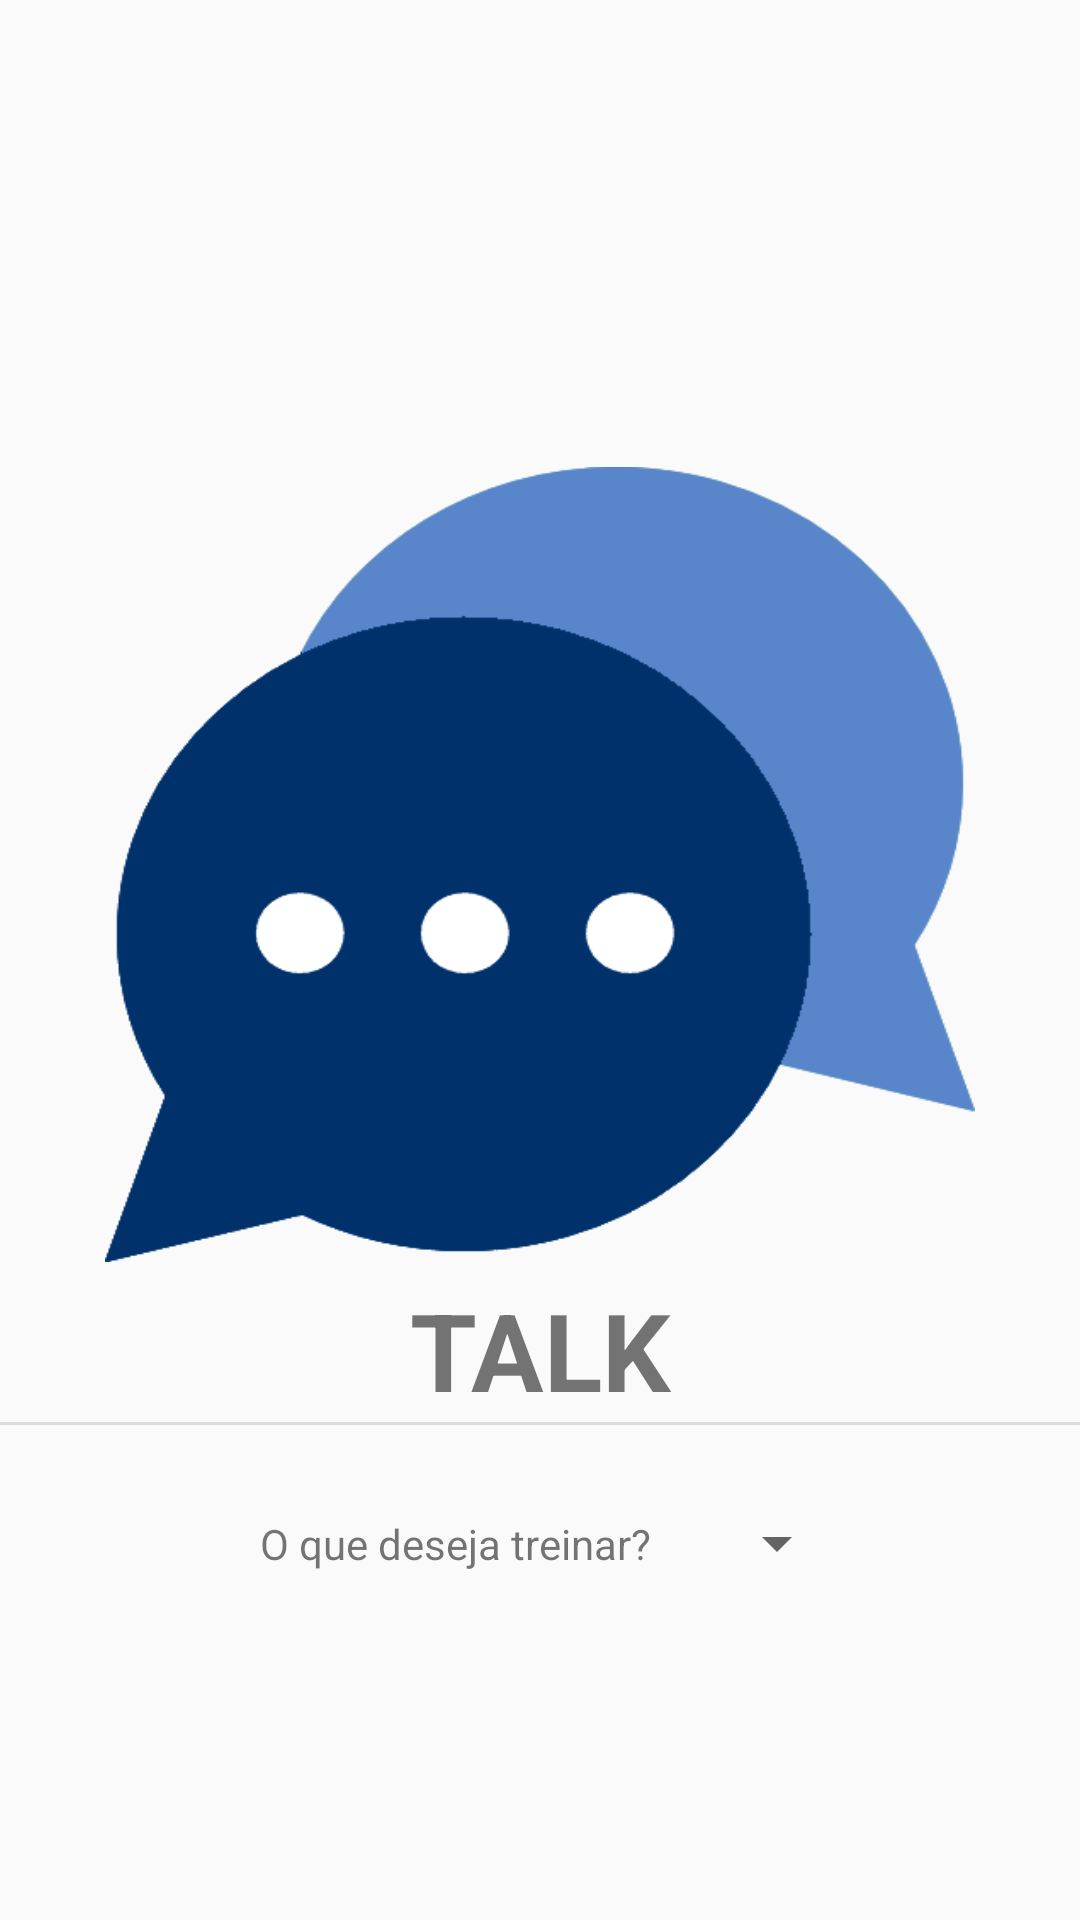

Here is an Android app screen rendered from its layout file. Give the layout XML and the strings, colors and styles it references.
<!-- AndroidManifest.xml: application theme AppTheme -->
<!-- res/layout/content_main.xml -->
<?xml version="1.0" encoding="utf-8"?>
<FrameLayout
    android:id="@+id/fl_main_container"
    xmlns:android="http://schemas.android.com/apk/res/android"
    xmlns:app="http://schemas.android.com/apk/res-auto"
    xmlns:tools="http://schemas.android.com/tools"
    android:orientation="vertical"
    android:layout_width="match_parent"
    android:layout_height="match_parent">



    <LinearLayout
        android:layout_width="match_parent"
        android:layout_height="wrap_content"
        app:layout_behavior="@string/appbar_scrolling_view_behavior"
        tools:context=".MainActivity"
        android:orientation="vertical"
        android:layout_gravity="center"
        tools:showIn="@layout/toolbar">

        <ImageView
            android:id="@+id/img_talk"
            android:layout_width="290dp"
            android:layout_height="265dp"
            android:layout_marginTop="50dp"
            android:layout_gravity="center"
            android:background="@drawable/efeitos_imagebutton"/>

        <TextView
            android:id="@+id/text_talk"
            android:layout_width="wrap_content"
            android:layout_height="wrap_content"
            android:layout_gravity="center"
            android:text="@string/text_talk"
            android:layout_marginTop="5dp"
            android:textAlignment="center"
            android:textSize="36sp"
            android:textStyle="bold" />

        <View
            android:id="@+id/div1"
            android:layout_width="match_parent"
            android:layout_height="1dp"
            android:background="?android:attr/listDivider" />

        <LinearLayout
            android:gravity="center"
            android:layout_marginTop="20dp"
            android:layout_width="match_parent"
            android:layout_height="wrap_content"
            android:orientation="horizontal">

            <TextView
                android:text="@string/select_language"
                android:padding="10dp"
                android:layout_width="wrap_content"
                android:layout_height="wrap_content" />
            <Spinner
                android:id="@+id/option_language"
                android:layout_marginStart="8dp"
                android:padding="10dp"
                android:layout_width="wrap_content"
                android:layout_height="wrap_content">

            </Spinner>

            
                
                
                
                
                

            
                
                
                
                
                
                
                


        </LinearLayout>


    </LinearLayout>



</FrameLayout>
<!-- res/layout/toolbar.xml (included above) -->
<?xml version="1.0" encoding="utf-8"?>
<android.support.design.widget.CoordinatorLayout xmlns:android="http://schemas.android.com/apk/res/android"
    xmlns:app="http://schemas.android.com/apk/res-auto"
    xmlns:tools="http://schemas.android.com/tools"
    android:layout_width="match_parent"
    android:layout_height="match_parent"
    tools:context="com.slumdev.farol.MainActivity">


    <android.support.v7.widget.Toolbar
        android:id="@+id/toolbar"
        android:layout_width="match_parent"
        android:layout_height="?attr/actionBarSize"
        app:titleTextColor="@android:color/white"
        android:background="@color/colorPrimary"
        app:popupTheme="@style/AppTheme.PopupOverlay" />

    


</android.support.design.widget.CoordinatorLayout>
<!-- resources referenced by this layout -->
<resources>
  <color name="colorPrimary">#1e5a99</color>
  <!-- drawable efeitos_imagebutton (drawable) -->
  <?xml version="1.0" encoding="utf-8"?>
  <selector xmlns:android="http://schemas.android.com/apk/res/android">
  
      <item android:state_pressed="true"
          android:drawable="@drawable/talk_pressed2"/>
      <item android:drawable="@drawable/talk2"/>
  </selector>
  <string name="select_language">O que deseja treinar?</string>
  <string name="text_talk">TALK</string>
  <string name="text_teacher_">Professor?</string>
  <style name="AppTheme.PopupOverlay" parent="ThemeOverlay.AppCompat.Light" />
  <style name="AppTheme" parent="Theme.AppCompat.Light.NoActionBar">
          
  
          <item name="colorPrimary">@color/colorPrimary</item>
          <item name="colorPrimaryDark">@color/colorPrimaryDark</item>
          <item name="colorAccent">@color/colorAccent</item>
      </style>
  <!-- drawable talk_pressed2: png bitmap (drawable, 59572 bytes) -->
  <!-- drawable talk2: png bitmap (drawable, 59741 bytes) -->
  <color name="colorPrimaryDark">#00316a</color>
  <color name="colorAccent">#5986ca</color>
</resources>
